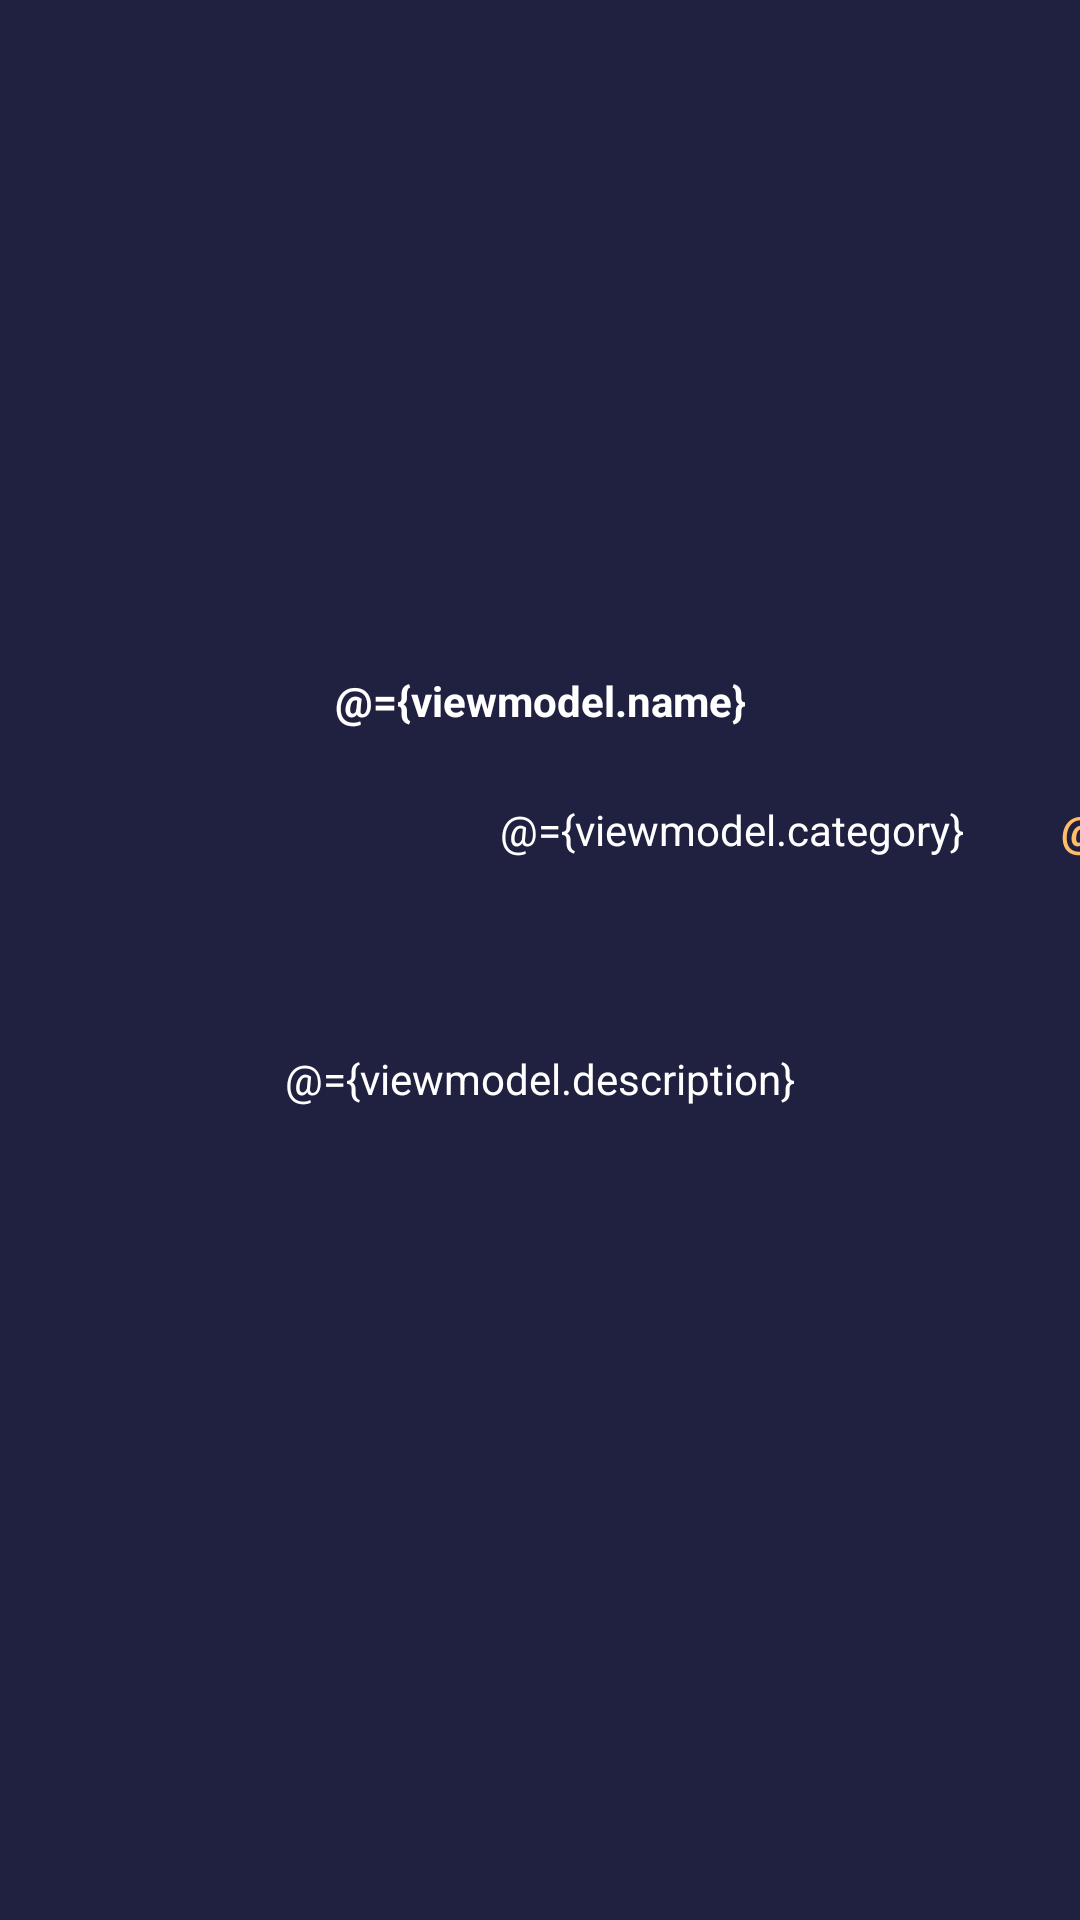

Produce the Android XML layout that renders to this screen, including the resource entries it uses.
<!-- AndroidManifest.xml: application theme Theme.Laboratorio05Cardona -->
<!-- res/layout/fragment_movie.xml -->
<?xml version="1.0" encoding="utf-8"?>
<layout xmlns:android="http://schemas.android.com/apk/res/android"
    xmlns:app="http://schemas.android.com/apk/res-auto"
    xmlns:tools="http://schemas.android.com/tools"
    tools:context=".ui.movie.MovieFragment">

    <data>
        <variable
            name="viewmodel"
            type="com.acardona.myapplication.ui.movie.viewmodel.MovieViewModel" />
    </data>


    <FrameLayout
        android:layout_width="match_parent"
        android:layout_height="match_parent"
        android:background="@color/backgroundLayout">

        <androidx.constraintlayout.widget.ConstraintLayout
            android:layout_width="match_parent"
            android:layout_height="match_parent">

            <ImageView
                android:id="@+id/imageView"
                android:layout_width="228dp"
                android:layout_height="128dp"
                android:layout_marginTop="@dimen/big_gap"
                android:src="@drawable/star_wars"
                app:layout_constraintEnd_toEndOf="parent"
                app:layout_constraintStart_toStartOf="parent"
                app:layout_constraintTop_toTopOf="parent" />

            <TextView
                android:id="@+id/textView3"
                android:layout_width="wrap_content"
                android:layout_height="wrap_content"
                android:layout_marginTop="64dp"
                android:text="@={viewmodel.name}"
                tools:text="Star Wars episodio 3: la venganza de los Sith"
                android:textColor="@color/white"
                android:textStyle="bold"
                app:layout_constraintEnd_toEndOf="parent"
                app:layout_constraintStart_toStartOf="parent"
                app:layout_constraintTop_toBottomOf="@+id/imageView" />

            <TextView
                android:id="@+id/textView8"
                android:layout_width="wrap_content"
                android:layout_height="wrap_content"
                android:layout_marginStart="55dp"
                android:layout_marginTop="@dimen/medium_gap"
                android:text="@={viewmodel.category}"
                tools:text="@string/science_fiction_text"
                android:textColor="@color/white"
                app:layout_constraintStart_toStartOf="@+id/textView3"
                app:layout_constraintTop_toBottomOf="@+id/textView3" />

            <TextView
                android:id="@+id/textView6"
                android:layout_width="wrap_content"
                android:layout_height="wrap_content"
                android:layout_marginStart="@dimen/big_gap"
                android:text="@={viewmodel.qualification}"
                tools:text="9.8"
                android:textColor="@color/qualification_color"
                android:textStyle="bold"
                app:layout_constraintBottom_toBottomOf="@+id/textView8"
                app:layout_constraintStart_toEndOf="@+id/textView8"
                app:layout_constraintTop_toTopOf="@+id/textView8" />

            <TextView
                android:id="@+id/textView7"
                android:layout_width="wrap_content"
                android:layout_height="wrap_content"
                android:layout_marginStart="16dp"
                android:layout_marginTop="48dp"
                android:layout_marginEnd="@dimen/default_gap"
                android:padding="@dimen/default_gap"
                android:text="@={viewmodel.description}"
                android:textColor="@color/white"
                app:layout_constraintEnd_toEndOf="parent"
                app:layout_constraintStart_toStartOf="parent"
                app:layout_constraintTop_toBottomOf="@+id/textView8" />
        </androidx.constraintlayout.widget.ConstraintLayout>
    </FrameLayout>
</layout>
<!-- resources referenced by this layout -->
<resources>
  <color name="backgroundLayout">#202040</color>
  <color name="qualification_color">#FFBD69</color>
  <color name="white">#FFFFFFFF</color>
  <dimen name="big_gap">32dp</dimen>
  <dimen name="default_gap">16dp</dimen>
  <dimen name="medium_gap">24dp</dimen>
  <style name="Theme.Laboratorio05Cardona" parent="Theme.MaterialComponents.DayNight.NoActionBar">
          
          <item name="colorPrimary">@color/purple_500</item>
          <item name="colorPrimaryVariant">@color/backgroundLayout</item>
          <item name="colorOnPrimary">@color/backgroundLayout</item>
          
          <item name="colorSecondary">@color/teal_200</item>
          <item name="colorSecondaryVariant">@color/teal_700</item>
          <item name="colorOnSecondary">@color/black</item>
          
          <item name="android:statusBarColor">?attr/colorPrimaryVariant</item>
          
      </style>
  <color name="purple_500">#FF6200EE</color>
  <color name="teal_200">#FF03DAC5</color>
  <color name="teal_700">#FF018786</color>
  <color name="black">#FF000000</color>
</resources>
